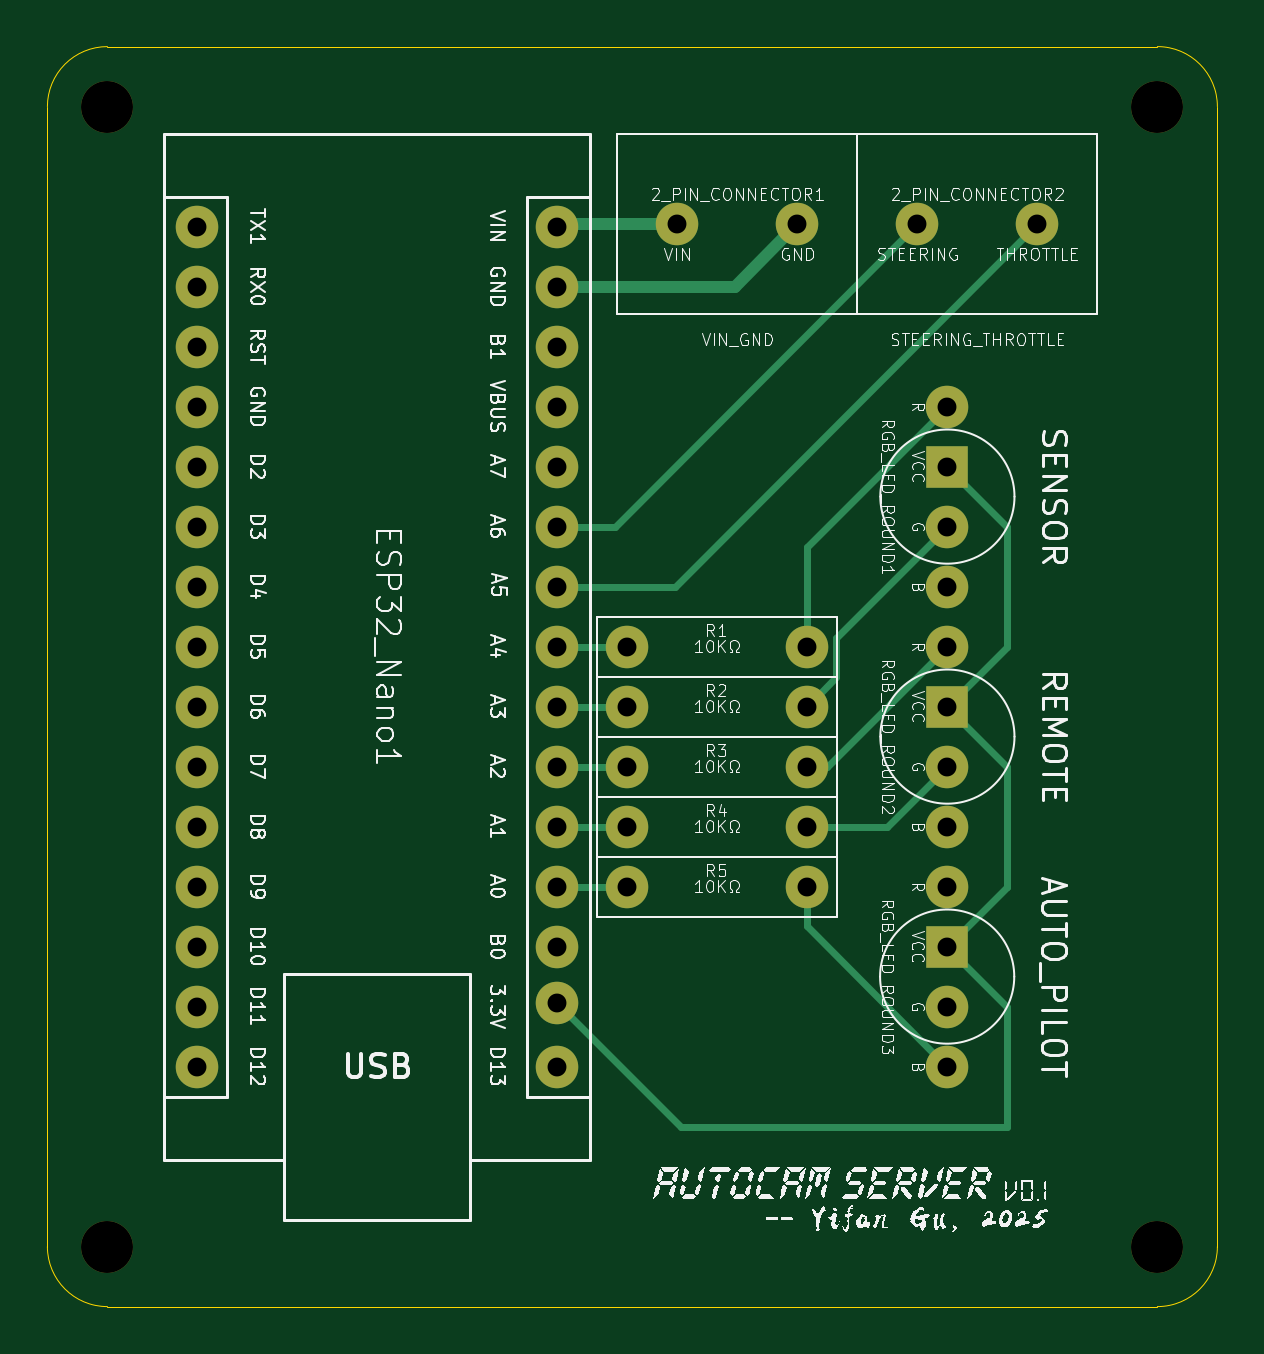
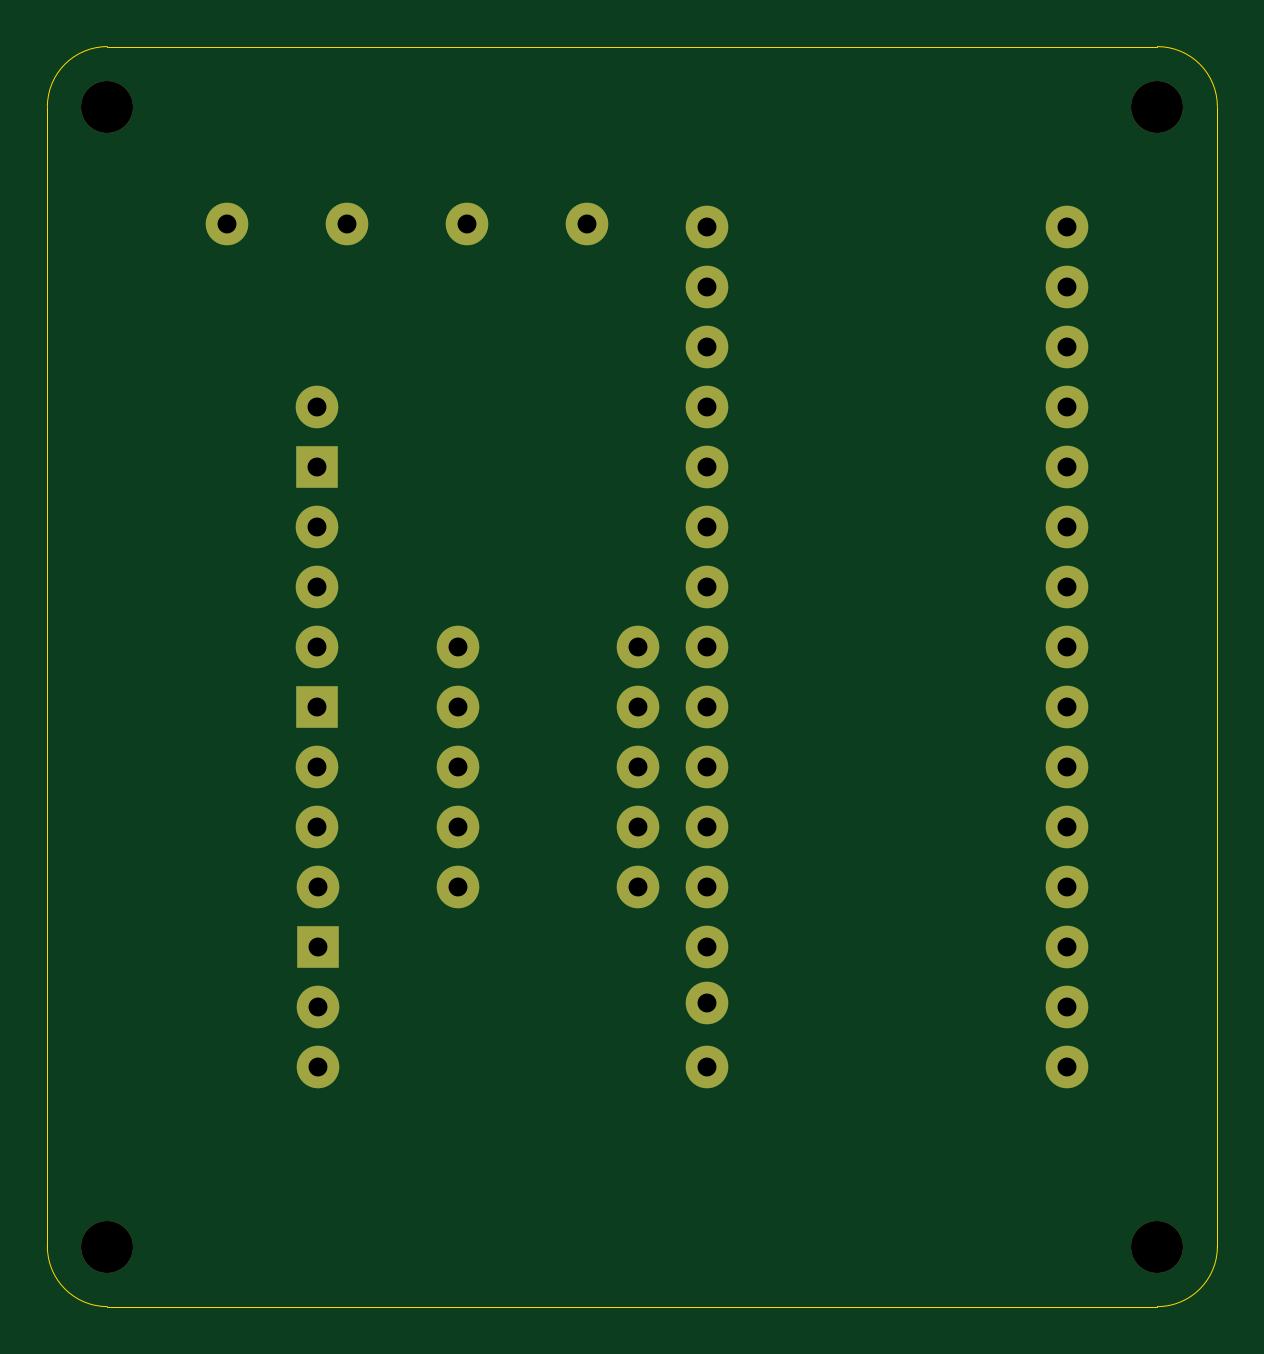
Circuit board: 11 layer files. Board 49.5 x 53.3 mm.
- bottom_copper: server-B_Cu.gbl (5530 bytes)
- bottom_mask: server-B_Mask.gbs (2486 bytes)
- paste: server-B_Paste.gbp (449 bytes)
- bottom_silk: server-B_Silkscreen.gbo (450 bytes)
- outline: server-Edge_Cuts.gm1 (989 bytes)
- top_copper: server-F_Cu.gtl (8012 bytes)
- top_mask: server-F_Mask.gts (2486 bytes)
- paste: server-F_Paste.gtp (449 bytes)
- top_silk: server-F_Silkscreen.gto (235380 bytes)
- drill: server-NPTH.drl (395 bytes)
- drill: server-PTH.drl (1172 bytes)

=== bottom_copper: server-B_Cu.gbl (5530 bytes, source omitted) ===
=== bottom_mask: server-B_Mask.gbs ===
%TF.GenerationSoftware,KiCad,Pcbnew,9.0.0*%
%TF.CreationDate,2025-03-08T16:53:09-08:00*%
%TF.ProjectId,server,73657276-6572-42e6-9b69-6361645f7063,v0.1*%
%TF.SameCoordinates,Original*%
%TF.FileFunction,Soldermask,Bot*%
%TF.FilePolarity,Negative*%
%FSLAX46Y46*%
G04 Gerber Fmt 4.6, Leading zero omitted, Abs format (unit mm)*
G04 Created by KiCad (PCBNEW 9.0.0) date 2025-03-08 16:53:09*
%MOMM*%
%LPD*%
G01*
G04 APERTURE LIST*
%ADD10C,1.800000*%
%ADD11R,1.800000X1.800000*%
%ADD12C,2.200000*%
G04 APERTURE END LIST*
D10*
%TO.C,R1*%
X161690000Y-93980000D03*
X154070000Y-93980000D03*
%TD*%
%TO.C,2_PIN_CONNECTOR2*%
X171450000Y-76100000D03*
X166370000Y-76100000D03*
%TD*%
%TO.C,2_PIN_CONNECTOR1*%
X161290000Y-76100000D03*
X156210000Y-76100000D03*
%TD*%
%TO.C,RGB_LED_ROUND3*%
X167630000Y-111760000D03*
X167630000Y-109220000D03*
D11*
X167630000Y-106680000D03*
D10*
X167630000Y-104140000D03*
%TD*%
%TO.C,RGB_LED_ROUND2*%
X167640000Y-93980000D03*
D11*
X167640000Y-96520000D03*
D10*
X167640000Y-99060000D03*
X167640000Y-101600000D03*
%TD*%
D12*
%TO.C,REF\u002A\u002A*%
X176530000Y-71120000D03*
%TD*%
D10*
%TO.C,ESP32_Nano1*%
X135890000Y-76200000D03*
X135890000Y-78740000D03*
X135890000Y-81280000D03*
X135890000Y-83820000D03*
X135890000Y-86360000D03*
X135890000Y-88900000D03*
X135890000Y-91440000D03*
X135890000Y-93980000D03*
X135890000Y-96520000D03*
X135890000Y-99060000D03*
X135890000Y-101600000D03*
X135890000Y-104140000D03*
X135890000Y-106680000D03*
X135890000Y-109220000D03*
X135890000Y-111760000D03*
X151130000Y-111760000D03*
X151133472Y-109068102D03*
X151130000Y-106680000D03*
X151130000Y-104140000D03*
X151130000Y-101600000D03*
X151130000Y-99060000D03*
X151130000Y-96520000D03*
X151130000Y-93980000D03*
X151130000Y-91440000D03*
X151130000Y-88900000D03*
X151130000Y-86360000D03*
X151130000Y-83820000D03*
X151130000Y-81280000D03*
X151130000Y-78740000D03*
X151130000Y-76200000D03*
%TD*%
%TO.C,R3*%
X154070000Y-99060000D03*
X161690000Y-99060000D03*
%TD*%
%TO.C,R2*%
X154070000Y-96520000D03*
X161690000Y-96520000D03*
%TD*%
%TO.C,RGB_LED_ROUND1*%
X167640000Y-83820000D03*
D11*
X167640000Y-86360000D03*
D10*
X167640000Y-88900000D03*
X167640000Y-91440000D03*
%TD*%
D12*
%TO.C,REF\u002A\u002A*%
X132080000Y-71120000D03*
%TD*%
D10*
%TO.C,R5*%
X154070000Y-104140000D03*
X161690000Y-104140000D03*
%TD*%
D12*
%TO.C,REF\u002A\u002A*%
X132080000Y-119380000D03*
%TD*%
%TO.C,REF\u002A\u002A*%
X176530000Y-119380000D03*
%TD*%
D10*
%TO.C,R4*%
X154070000Y-101600000D03*
X161690000Y-101600000D03*
%TD*%
M02*

=== paste: server-B_Paste.gbp ===
%TF.GenerationSoftware,KiCad,Pcbnew,9.0.0*%
%TF.CreationDate,2025-03-08T16:53:09-08:00*%
%TF.ProjectId,server,73657276-6572-42e6-9b69-6361645f7063,v0.1*%
%TF.SameCoordinates,Original*%
%TF.FileFunction,Paste,Bot*%
%TF.FilePolarity,Positive*%
%FSLAX46Y46*%
G04 Gerber Fmt 4.6, Leading zero omitted, Abs format (unit mm)*
G04 Created by KiCad (PCBNEW 9.0.0) date 2025-03-08 16:53:09*
%MOMM*%
%LPD*%
G01*
G04 APERTURE LIST*
G04 APERTURE END LIST*
M02*

=== bottom_silk: server-B_Silkscreen.gbo ===
%TF.GenerationSoftware,KiCad,Pcbnew,9.0.0*%
%TF.CreationDate,2025-03-08T16:53:09-08:00*%
%TF.ProjectId,server,73657276-6572-42e6-9b69-6361645f7063,v0.1*%
%TF.SameCoordinates,Original*%
%TF.FileFunction,Legend,Bot*%
%TF.FilePolarity,Positive*%
%FSLAX46Y46*%
G04 Gerber Fmt 4.6, Leading zero omitted, Abs format (unit mm)*
G04 Created by KiCad (PCBNEW 9.0.0) date 2025-03-08 16:53:09*
%MOMM*%
%LPD*%
G01*
G04 APERTURE LIST*
G04 APERTURE END LIST*
M02*

=== outline: server-Edge_Cuts.gm1 ===
%TF.GenerationSoftware,KiCad,Pcbnew,9.0.0*%
%TF.CreationDate,2025-03-08T16:53:09-08:00*%
%TF.ProjectId,server,73657276-6572-42e6-9b69-6361645f7063,v0.1*%
%TF.SameCoordinates,Original*%
%TF.FileFunction,Profile,NP*%
%FSLAX46Y46*%
G04 Gerber Fmt 4.6, Leading zero omitted, Abs format (unit mm)*
G04 Created by KiCad (PCBNEW 9.0.0) date 2025-03-08 16:53:09*
%MOMM*%
%LPD*%
G01*
G04 APERTURE LIST*
%TA.AperFunction,Profile*%
%ADD10C,0.050000*%
%TD*%
G04 APERTURE END LIST*
D10*
X176530000Y-68580000D02*
G75*
G02*
X179070000Y-71120000I0J-2540000D01*
G01*
X129540000Y-71120000D02*
G75*
G02*
X132080000Y-68580000I2540000J0D01*
G01*
X179070000Y-119380000D02*
G75*
G02*
X176530000Y-121920000I-2540000J0D01*
G01*
X132080000Y-121920000D02*
G75*
G02*
X129540000Y-119380000I0J2540000D01*
G01*
X179070000Y-71120000D02*
X179070000Y-119380000D01*
X132080000Y-68580000D02*
X176530000Y-68580000D01*
X129540000Y-119380000D02*
X129540000Y-71120000D01*
X176530000Y-121920000D02*
X132080000Y-121920000D01*
M02*

=== top_copper: server-F_Cu.gtl (8012 bytes, source omitted) ===
=== top_mask: server-F_Mask.gts ===
%TF.GenerationSoftware,KiCad,Pcbnew,9.0.0*%
%TF.CreationDate,2025-03-08T16:53:09-08:00*%
%TF.ProjectId,server,73657276-6572-42e6-9b69-6361645f7063,v0.1*%
%TF.SameCoordinates,Original*%
%TF.FileFunction,Soldermask,Top*%
%TF.FilePolarity,Negative*%
%FSLAX46Y46*%
G04 Gerber Fmt 4.6, Leading zero omitted, Abs format (unit mm)*
G04 Created by KiCad (PCBNEW 9.0.0) date 2025-03-08 16:53:09*
%MOMM*%
%LPD*%
G01*
G04 APERTURE LIST*
%ADD10C,1.800000*%
%ADD11R,1.800000X1.800000*%
%ADD12C,2.200000*%
G04 APERTURE END LIST*
D10*
%TO.C,R1*%
X161690000Y-93980000D03*
X154070000Y-93980000D03*
%TD*%
%TO.C,2_PIN_CONNECTOR2*%
X171450000Y-76100000D03*
X166370000Y-76100000D03*
%TD*%
%TO.C,2_PIN_CONNECTOR1*%
X161290000Y-76100000D03*
X156210000Y-76100000D03*
%TD*%
%TO.C,RGB_LED_ROUND3*%
X167630000Y-111760000D03*
X167630000Y-109220000D03*
D11*
X167630000Y-106680000D03*
D10*
X167630000Y-104140000D03*
%TD*%
%TO.C,RGB_LED_ROUND2*%
X167640000Y-93980000D03*
D11*
X167640000Y-96520000D03*
D10*
X167640000Y-99060000D03*
X167640000Y-101600000D03*
%TD*%
D12*
%TO.C,REF\u002A\u002A*%
X176530000Y-71120000D03*
%TD*%
D10*
%TO.C,ESP32_Nano1*%
X135890000Y-76200000D03*
X135890000Y-78740000D03*
X135890000Y-81280000D03*
X135890000Y-83820000D03*
X135890000Y-86360000D03*
X135890000Y-88900000D03*
X135890000Y-91440000D03*
X135890000Y-93980000D03*
X135890000Y-96520000D03*
X135890000Y-99060000D03*
X135890000Y-101600000D03*
X135890000Y-104140000D03*
X135890000Y-106680000D03*
X135890000Y-109220000D03*
X135890000Y-111760000D03*
X151130000Y-111760000D03*
X151133472Y-109068102D03*
X151130000Y-106680000D03*
X151130000Y-104140000D03*
X151130000Y-101600000D03*
X151130000Y-99060000D03*
X151130000Y-96520000D03*
X151130000Y-93980000D03*
X151130000Y-91440000D03*
X151130000Y-88900000D03*
X151130000Y-86360000D03*
X151130000Y-83820000D03*
X151130000Y-81280000D03*
X151130000Y-78740000D03*
X151130000Y-76200000D03*
%TD*%
%TO.C,R3*%
X154070000Y-99060000D03*
X161690000Y-99060000D03*
%TD*%
%TO.C,R2*%
X154070000Y-96520000D03*
X161690000Y-96520000D03*
%TD*%
%TO.C,RGB_LED_ROUND1*%
X167640000Y-83820000D03*
D11*
X167640000Y-86360000D03*
D10*
X167640000Y-88900000D03*
X167640000Y-91440000D03*
%TD*%
D12*
%TO.C,REF\u002A\u002A*%
X132080000Y-71120000D03*
%TD*%
D10*
%TO.C,R5*%
X154070000Y-104140000D03*
X161690000Y-104140000D03*
%TD*%
D12*
%TO.C,REF\u002A\u002A*%
X132080000Y-119380000D03*
%TD*%
%TO.C,REF\u002A\u002A*%
X176530000Y-119380000D03*
%TD*%
D10*
%TO.C,R4*%
X154070000Y-101600000D03*
X161690000Y-101600000D03*
%TD*%
M02*

=== paste: server-F_Paste.gtp ===
%TF.GenerationSoftware,KiCad,Pcbnew,9.0.0*%
%TF.CreationDate,2025-03-08T16:53:09-08:00*%
%TF.ProjectId,server,73657276-6572-42e6-9b69-6361645f7063,v0.1*%
%TF.SameCoordinates,Original*%
%TF.FileFunction,Paste,Top*%
%TF.FilePolarity,Positive*%
%FSLAX46Y46*%
G04 Gerber Fmt 4.6, Leading zero omitted, Abs format (unit mm)*
G04 Created by KiCad (PCBNEW 9.0.0) date 2025-03-08 16:53:09*
%MOMM*%
%LPD*%
G01*
G04 APERTURE LIST*
G04 APERTURE END LIST*
M02*

=== top_silk: server-F_Silkscreen.gto (235380 bytes, source omitted) ===
=== drill: server-NPTH.drl ===
M48
; DRILL file {KiCad 9.0.0} date 2025-03-08T16:53:08-0800
; FORMAT={-:-/ absolute / metric / decimal}
; #@! TF.CreationDate,2025-03-08T16:53:08-08:00
; #@! TF.GenerationSoftware,Kicad,Pcbnew,9.0.0
; #@! TF.FileFunction,NonPlated,1,2,NPTH
FMAT,2
METRIC
; #@! TA.AperFunction,NonPlated,NPTH,ComponentDrill
T1C2.200
%
G90
G05
T1
X132.08Y-71.12
X132.08Y-119.38
X176.53Y-71.12
X176.53Y-119.38
M30

=== drill: server-PTH.drl ===
M48
; DRILL file {KiCad 9.0.0} date 2025-03-08T16:53:08-0800
; FORMAT={-:-/ absolute / metric / decimal}
; #@! TF.CreationDate,2025-03-08T16:53:08-08:00
; #@! TF.GenerationSoftware,Kicad,Pcbnew,9.0.0
; #@! TF.FileFunction,Plated,1,2,PTH
FMAT,2
METRIC
; #@! TA.AperFunction,Plated,PTH,ComponentDrill
T1C0.800
%
G90
G05
T1
X135.89Y-76.2
X135.89Y-78.74
X135.89Y-81.28
X135.89Y-83.82
X135.89Y-86.36
X135.89Y-88.9
X135.89Y-91.44
X135.89Y-93.98
X135.89Y-96.52
X135.89Y-99.06
X135.89Y-101.6
X135.89Y-104.14
X135.89Y-106.68
X135.89Y-109.22
X135.89Y-111.76
X151.13Y-76.2
X151.13Y-78.74
X151.13Y-81.28
X151.13Y-83.82
X151.13Y-86.36
X151.13Y-88.9
X151.13Y-91.44
X151.13Y-93.98
X151.13Y-96.52
X151.13Y-99.06
X151.13Y-101.6
X151.13Y-104.14
X151.13Y-106.68
X151.13Y-111.76
X151.133Y-109.068
X154.07Y-93.98
X154.07Y-96.52
X154.07Y-99.06
X154.07Y-101.6
X154.07Y-104.14
X156.21Y-76.1
X161.29Y-76.1
X161.69Y-93.98
X161.69Y-96.52
X161.69Y-99.06
X161.69Y-101.6
X161.69Y-104.14
X166.37Y-76.1
X167.63Y-104.14
X167.63Y-106.68
X167.63Y-109.22
X167.63Y-111.76
X167.64Y-83.82
X167.64Y-86.36
X167.64Y-88.9
X167.64Y-91.44
X167.64Y-93.98
X167.64Y-96.52
X167.64Y-99.06
X167.64Y-101.6
X171.45Y-76.1
M30
